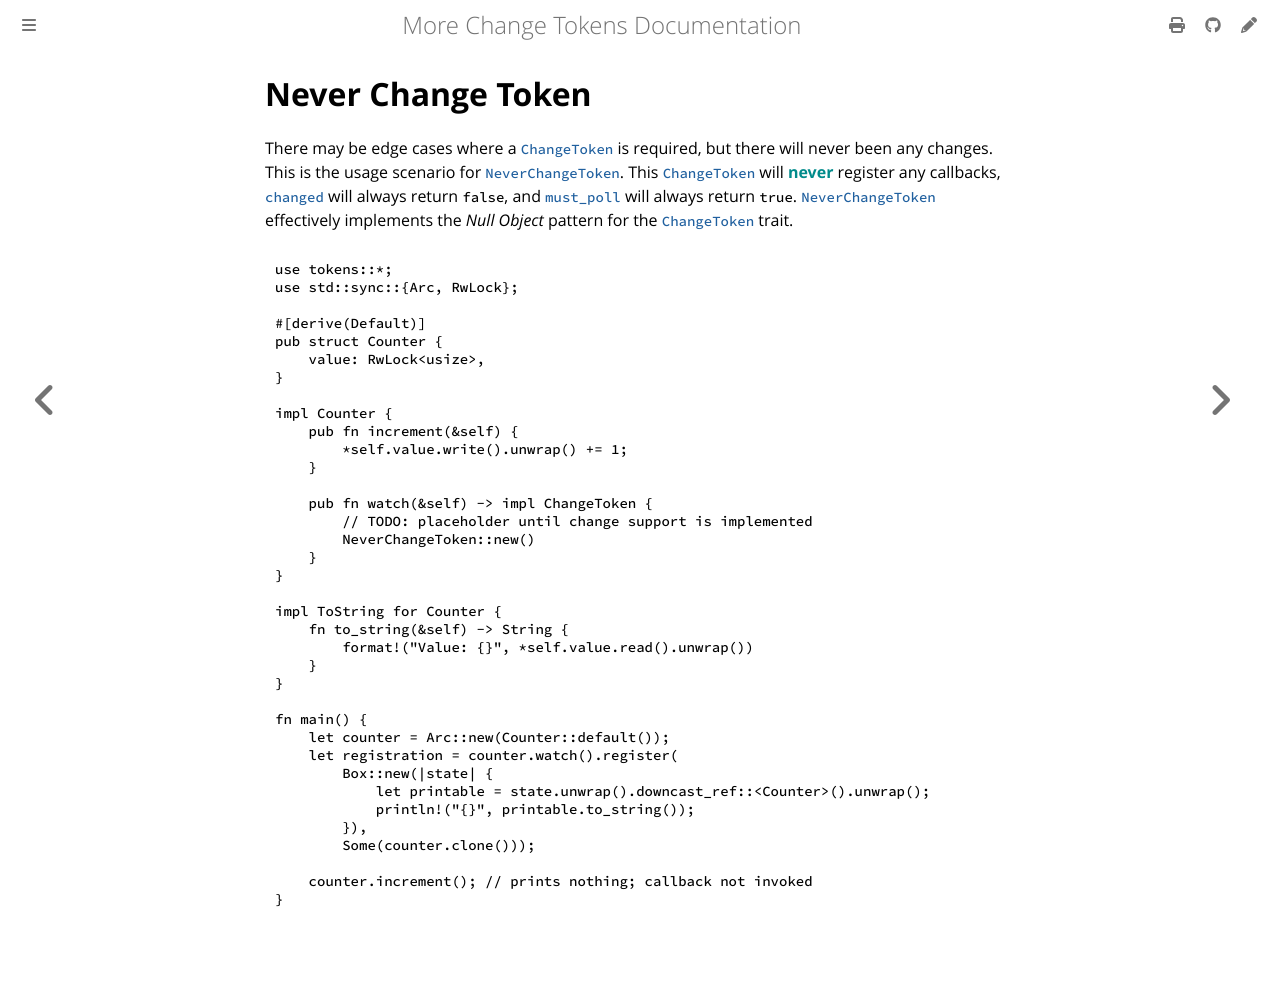

repository: commonsensesoftware/more-rs-changetoken · page: guide/never.html · generator: mdbook

{{#include links.md}}

# Never Change Token

There may be edge cases where a [`ChangeToken`](default.md) is required, but there will never been any changes. This is the usage scenario for [`NeverChangeToken`]. This [`ChangeToken`](default.md) will **never** register any callbacks, [`changed`] will always return `false`, and [`must_poll`] will always return `true`. [`NeverChangeToken`] effectively implements the _Null Object_ pattern for the [`ChangeToken`](default.md) trait.

```rust
use tokens::*;
use std::sync::{Arc, RwLock};

#[derive(Default)]
pub struct Counter {
    value: RwLock<usize>,
}

impl Counter {
    pub fn increment(&self) {
        *self.value.write().unwrap() += 1;
    }

    pub fn watch(&self) -> impl ChangeToken {
        // TODO: placeholder until change support is implemented
        NeverChangeToken::new()
    }
}

impl ToString for Counter {
    fn to_string(&self) -> String {
        format!("Value: {}", *self.value.read().unwrap())
    }
}

fn main() {
    let counter = Arc::new(Counter::default());
    let registration = counter.watch().register(
        Box::new(|state| {
            let printable = state.unwrap().downcast_ref::<Counter>().unwrap();
            println!("{}", printable.to_string());
        }),
        Some(counter.clone()));

    counter.increment(); // prints nothing; callback not invoked
}
```
